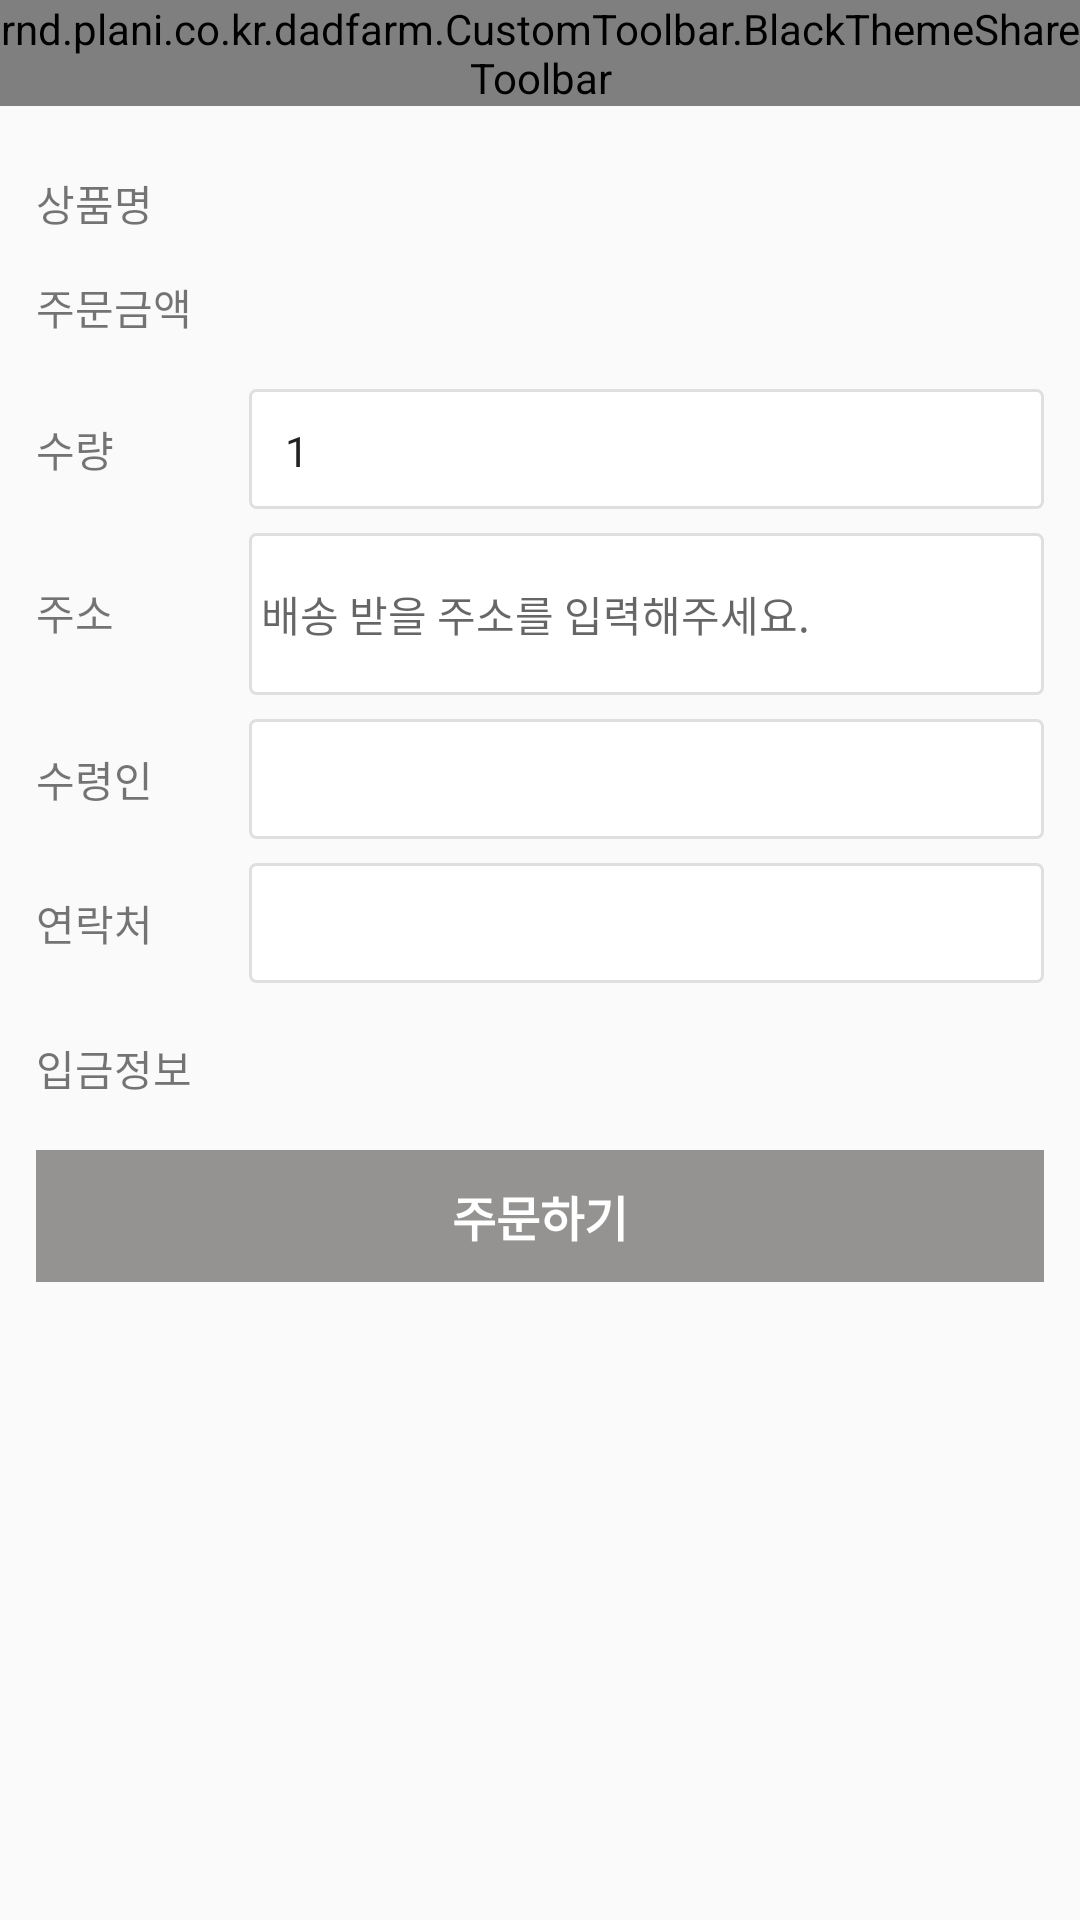

Android layout source for this screen:
<!-- AndroidManifest.xml: activity theme AppTheme.NoActionBar.NoStatusBar -->
<!-- res/layout/activity_order_product.xml -->
<?xml version="1.0" encoding="utf-8"?>
<RelativeLayout xmlns:android="http://schemas.android.com/apk/res/android"
    xmlns:tools="http://schemas.android.com/tools"
    android:layout_width="match_parent"
    android:layout_height="match_parent"
    tools:context="rnd.plani.co.kr.dadfarm.DetailProductInfo.Order.OrderProductActivity">
    <rnd.plani.co.kr.dadfarm.CustomToolbar.BlackThemeShareToolbar
        android:layout_width="match_parent"
        android:layout_height="wrap_content"
        android:id="@+id/toolbar"
        android:layout_alignParentTop="true"
        android:layout_alignParentLeft="true"
        android:layout_alignParentStart="true" />



    <ScrollView
        android:layout_width="match_parent"
        android:layout_height="match_parent"
        android:layout_below="@+id/toolbar"
        android:layout_alignParentLeft="true"
        android:layout_alignParentStart="true">



        <LinearLayout
            android:layout_width="match_parent"
            android:layout_height="wrap_content"
            android:orientation="vertical"
            android:paddingTop="22dp"
            android:paddingBottom="22dp"
            android:paddingLeft="12dp"
            android:paddingRight="12dp">

            <LinearLayout
                android:orientation="horizontal"
                android:layout_width="match_parent"
                android:layout_height="match_parent"
                android:layout_marginBottom="14dp">

                <TextView
                    android:text="상품명"
                    android:layout_width="71dp"
                    android:layout_height="wrap_content"
                    android:id="@+id/textView19" />

                <TextView
                    android:layout_width="wrap_content"
                    android:layout_height="wrap_content"
                    android:id="@+id/text_product_name"
                    android:layout_weight="1"
                    android:textColor="@color/text_darker_black" />
            </LinearLayout>

            <LinearLayout
                android:orientation="horizontal"
                android:layout_width="match_parent"
                android:layout_height="match_parent"
                android:layout_marginBottom="17dp">

                <TextView
                    android:text="주문금액"
                    android:layout_width="71dp"
                    android:layout_height="wrap_content"
                    android:id="@+id/textView21" />

                <TextView
                    android:layout_width="wrap_content"
                    android:layout_height="wrap_content"
                    android:id="@+id/text_price"
                    android:layout_weight="1"
                    android:textColor="@color/text_darker_black" />
            </LinearLayout>

            <LinearLayout
                android:orientation="horizontal"
                android:layout_width="match_parent"
                android:layout_height="match_parent"
                android:layout_marginBottom="8dp">

                <TextView
                    android:text="수량"
                    android:layout_width="71dp"
                    android:layout_height="wrap_content"
                    android:id="@+id/textView22" />

                <EditText
                    android:layout_width="wrap_content"
                    android:layout_height="wrap_content"
                    android:ems="10"
                    android:id="@+id/edit_unit"
                    android:layout_weight="1"
                    android:inputType="number"
                    android:background="@drawable/bg_white_background_gray_stroke"
                    android:textColor="@color/text_darker_black"
                    android:textSize="14sp"
                    android:paddingLeft="12dp"
                    android:paddingTop="11dp"
                    android:paddingBottom="10dp"
                    android:paddingRight="12dp"
                    android:text="1" />

            </LinearLayout>

            <LinearLayout
                android:orientation="horizontal"
                android:layout_width="match_parent"
                android:layout_height="match_parent"
                android:layout_marginBottom="8dp">

                <TextView
                    android:text="주소"
                    android:layout_width="71dp"
                    android:layout_height="wrap_content"
                    android:id="@+id/textView23" />

                <EditText
                    android:layout_width="wrap_content"
                    android:layout_height="54dp"
                    android:inputType="textPersonName"
                    android:ems="10"
                    android:id="@+id/edit_address"
                    android:layout_weight="1"
                    android:background="@drawable/bg_white_background_gray_stroke"
                    android:padding="4dp"
                    android:textColor="@color/text_darker_black"
                    android:textSize="14sp"
                    android:hint="배송 받을 주소를 입력해주세요." />
            </LinearLayout>

            <LinearLayout
                android:orientation="horizontal"
                android:layout_width="match_parent"
                android:layout_height="match_parent"
                android:layout_marginBottom="8dp">

                <TextView
                    android:text="수령인"
                    android:layout_width="71dp"
                    android:layout_height="wrap_content"
                    android:id="@+id/textView24" />

                <EditText
                    android:layout_width="wrap_content"
                    android:layout_height="wrap_content"
                    android:inputType="textPersonName"
                    android:ems="10"
                    android:id="@+id/edit_reciever"
                    android:layout_weight="1"
                    android:background="@drawable/bg_white_background_gray_stroke"
                    android:textColor="@color/text_darker_black"
                    android:textSize="14sp"
                    android:paddingLeft="12dp"
                    android:paddingBottom="10dp"
                    android:paddingTop="11dp"
                    android:paddingRight="12dp" />
            </LinearLayout>

            <LinearLayout
                android:orientation="horizontal"
                android:layout_width="match_parent"
                android:layout_height="match_parent"
                android:layout_marginBottom="18dp">

                <TextView
                    android:text="연락처"
                    android:layout_width="71dp"
                    android:layout_height="wrap_content"
                    android:id="@+id/textView25" />

                <EditText
                    android:layout_width="wrap_content"
                    android:layout_height="wrap_content"
                    android:ems="10"
                    android:id="@+id/edit_contact"
                    android:layout_weight="1"
                    android:inputType="number"
                    android:background="@drawable/bg_white_background_gray_stroke"
                    android:textColor="@color/text_darker_black"
                    android:textSize="14sp"
                    android:paddingBottom="10dp"
                    android:paddingLeft="12dp"
                    android:paddingRight="12dp"
                    android:paddingTop="11dp" />
            </LinearLayout>

            <LinearLayout
                android:orientation="horizontal"
                android:layout_width="match_parent"
                android:layout_height="wrap_content"
                android:layout_marginBottom="17dp">

                <TextView
                    android:text="입금정보"
                    android:layout_width="71dp"
                    android:layout_height="wrap_content"
                    android:id="@+id/textView17" />

                <TextView
                    android:layout_width="wrap_content"
                    android:layout_height="wrap_content"
                    android:id="@+id/text_account"
                    android:layout_weight="1"
                    android:textColor="@color/text_darker_black" />
            </LinearLayout>
            <Button
                android:text="주문하기"
                android:layout_width="match_parent"
                android:layout_height="44dp"
                android:id="@+id/btn_order"
                android:textColor="@android:color/white"
                android:layout_alignParentBottom="true"
                android:layout_centerHorizontal="true"
                android:enabled="false"
                android:background="@drawable/selector_active_button"
                android:textStyle="bold"
                android:textSize="16sp" />
        </LinearLayout>
    </ScrollView>
</RelativeLayout>
<!-- resources referenced by this layout -->
<resources>
  <color name="text_darker_black">#de000000</color>
  <!-- drawable bg_white_background_gray_stroke (drawable) -->
  <?xml version="1.0" encoding="utf-8"?>
  <shape xmlns:android="http://schemas.android.com/apk/res/android"
      android:shape="rectangle">
      <corners android:radius="2dp"/>
      <solid android:color="@android:color/white"/>
      <stroke android:color="#dfdfdf" android:width="1dp"/>
      <padding android:bottom="10dp" android:top="11dp" android:left="12dp"/>
  
  </shape>
  <!-- drawable selector_active_button (drawable) -->
  <?xml version="1.0" encoding="utf-8"?>
  <selector xmlns:android="http://schemas.android.com/apk/res/android">
      <item android:state_enabled="true" android:drawable="@color/active_button" />
      <item android:drawable="@color/inactive_button" />
  </selector>
  <style name="AppTheme.NoActionBar.NoStatusBar" parent="AppTheme.NoActionBar">
          <item name="windowActionBar">false</item>
          <item name="windowNoTitle">true</item>
      </style>
  <color name="active_button">#3d3a38</color>
  <color name="inactive_button">#949392</color>
  <style name="AppTheme.NoActionBar">
          <item name="windowActionBar">false</item>
          <item name="windowNoTitle">true</item>
      </style>
</resources>
